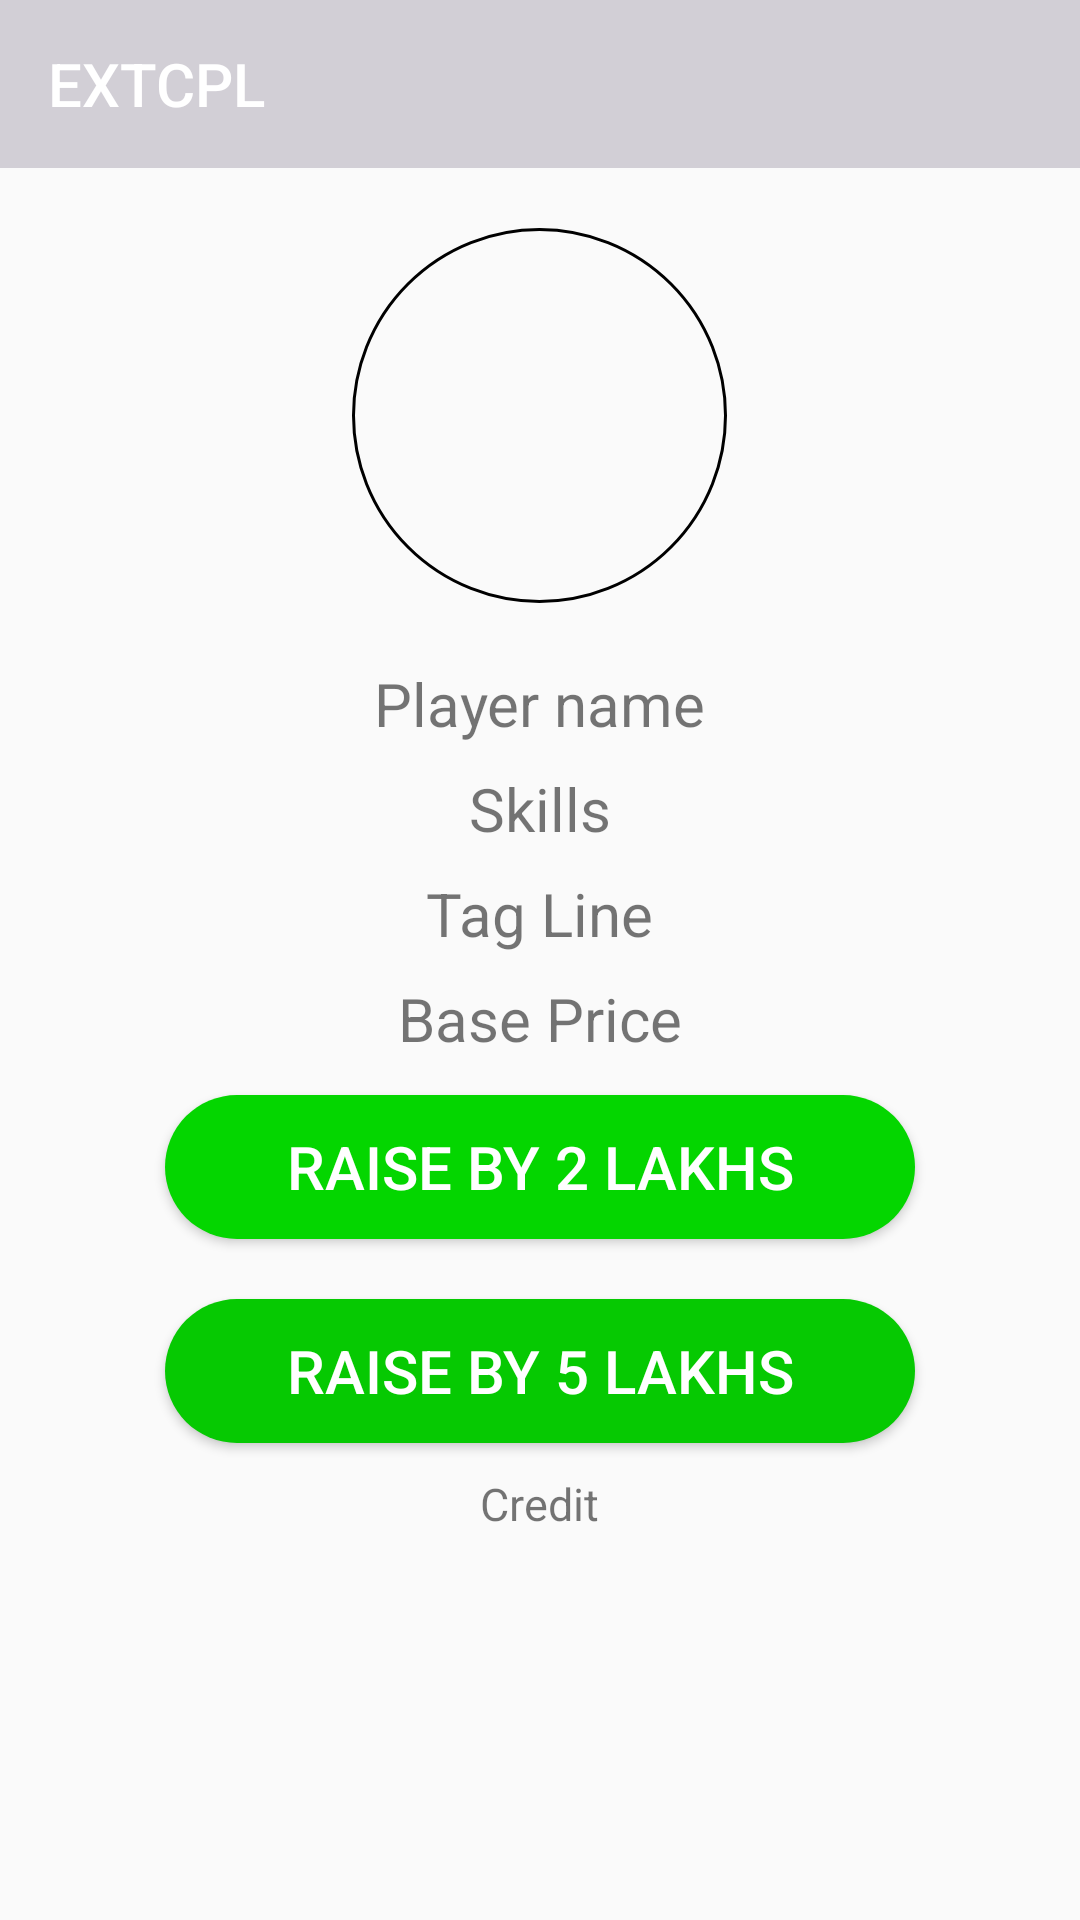

Android layout source for this screen:
<!-- AndroidManifest.xml: application theme AppTheme -->
<!-- res/layout/activity_current_player.xml -->
<?xml version="1.0" encoding="utf-8"?>
<LinearLayout xmlns:android="http://schemas.android.com/apk/res/android"
    xmlns:app="http://schemas.android.com/apk/res-auto"
    xmlns:tools="http://schemas.android.com/tools"
    android:layout_width="match_parent"
    android:layout_height="match_parent"
    android:orientation="vertical"
    tools:context="com.gadhvi.extcpl.Current_player">

    <android.support.v7.widget.Toolbar
        android:id="@+id/toolbar1"
        android:layout_width="match_parent"
        android:layout_height="?attr/actionBarSize"
        android:background="?attr/colorPrimary"
        app:title="EXTCPL"
        app:titleTextColor="#ffffff"
        app:popupTheme="@style/AppTheme.PopupOverlay"
        />

    <ImageView
        android:layout_width="125dp"
        android:layout_height="125dp"
        android:layout_marginTop="20dp"
        android:layout_marginBottom="20dp"
        android:id="@+id/player_image"
        android:layout_gravity="center"
        android:background="@drawable/round"
    />
    <LinearLayout
        android:layout_width="wrap_content"
        android:layout_height="wrap_content"
        android:orientation="vertical"
        android:gravity="center"
        android:layout_gravity="center"

        >

        <TextView
            android:id="@+id/player_name"
            android:layout_width="wrap_content"
            android:layout_height="wrap_content"
            android:text="Player name"
            android:layout_gravity="center"

            android:textSize="20dp"
            />
        <TextView
            android:id="@+id/player_skill"
            android:layout_width="wrap_content"
            android:layout_height="wrap_content"
            android:textSize="20dp"
            android:text="Skills"
            android:layout_marginTop="8dp"/>
        <TextView
            android:id="@+id/player_tag"
            android:layout_width="wrap_content"
            android:layout_height="wrap_content"
            android:textSize="20dp"
            android:text="Tag Line"
            android:layout_marginTop="8dp"/>

        <TextView
            android:id="@+id/base_price"
            android:layout_width="wrap_content"
            android:layout_height="wrap_content"
            android:textSize="20dp"
            android:text="Base Price"
            android:layout_marginTop="8dp"/>
    </LinearLayout>

    <Button
        android:id="@+id/raise20"
        android:layout_width="250dp"
        android:layout_height="wrap_content"
        android:layout_gravity="center"
        android:background="@drawable/shape2"
        android:layout_marginTop="12dp"
        android:textSize="20dp"
        android:textColor="#ffffff"
        android:text="Raise by 2 lakhs"/>

    <Button
        android:id="@+id/raise50"
        android:layout_width="250dp"
        android:layout_height="wrap_content"
        android:layout_gravity="center"
        android:background="@drawable/shape3"
        android:layout_marginTop="20dp"
        android:textSize="20dp"
        android:textColor="#ffffff"
        android:text="Raise by 5 lakhs"/>
    <TextView
        android:layout_width="wrap_content"
        android:layout_height="match_parent"
        android:layout_gravity="center"
        android:text="Credit"
        android:id="@+id/credit"
        android:textSize="15dp"
        android:layout_marginTop="10dp"/>



</LinearLayout>
<!-- resources referenced by this layout -->
<resources>
  <!-- drawable round (drawable) -->
  <?xml version="1.0" encoding="utf-8"?>
  <shape xmlns:android="http://schemas.android.com/apk/res/android"
      android:shape="oval">
      <stroke
          android:color="#000000"
          android:width="1dp"
          />
  
      <size android:height="100dp"
          android:width="100dp"/>
  
  </shape>
  <!-- drawable shape2 (drawable) -->
  <?xml version="1.0" encoding="utf-8"?>
  <shape
      xmlns:android="http://schemas.android.com/apk/res/android">
  <corners
      android:radius="50dp"/>
      <solid
          android:color="#04d600"/>
  </shape>
  <!-- drawable shape3 (drawable) -->
  <?xml version="1.0" encoding="utf-8"?>
  <shape
      xmlns:android="http://schemas.android.com/apk/res/android">
      <corners
          android:radius="50dp"/>
      <solid
          android:color="#06c902"/>
  </shape>
  <style name="AppTheme.PopupOverlay" parent="ThemeOverlay.AppCompat.Dark" />
  <style name="AppTheme" parent="Theme.AppCompat.Light.DarkActionBar">
          
          <item name="colorPrimary">@color/colorPrimary</item>
          <item name="colorPrimaryDark">@color/colorPrimaryDark</item>
          <item name="colorAccent">@color/colorAccent</item>
      </style>
  <color name="colorPrimary">#d2cfd6</color>
  <color name="colorPrimaryDark">#b8b4bf</color>
  <color name="colorAccent">#FF4081</color>
</resources>
